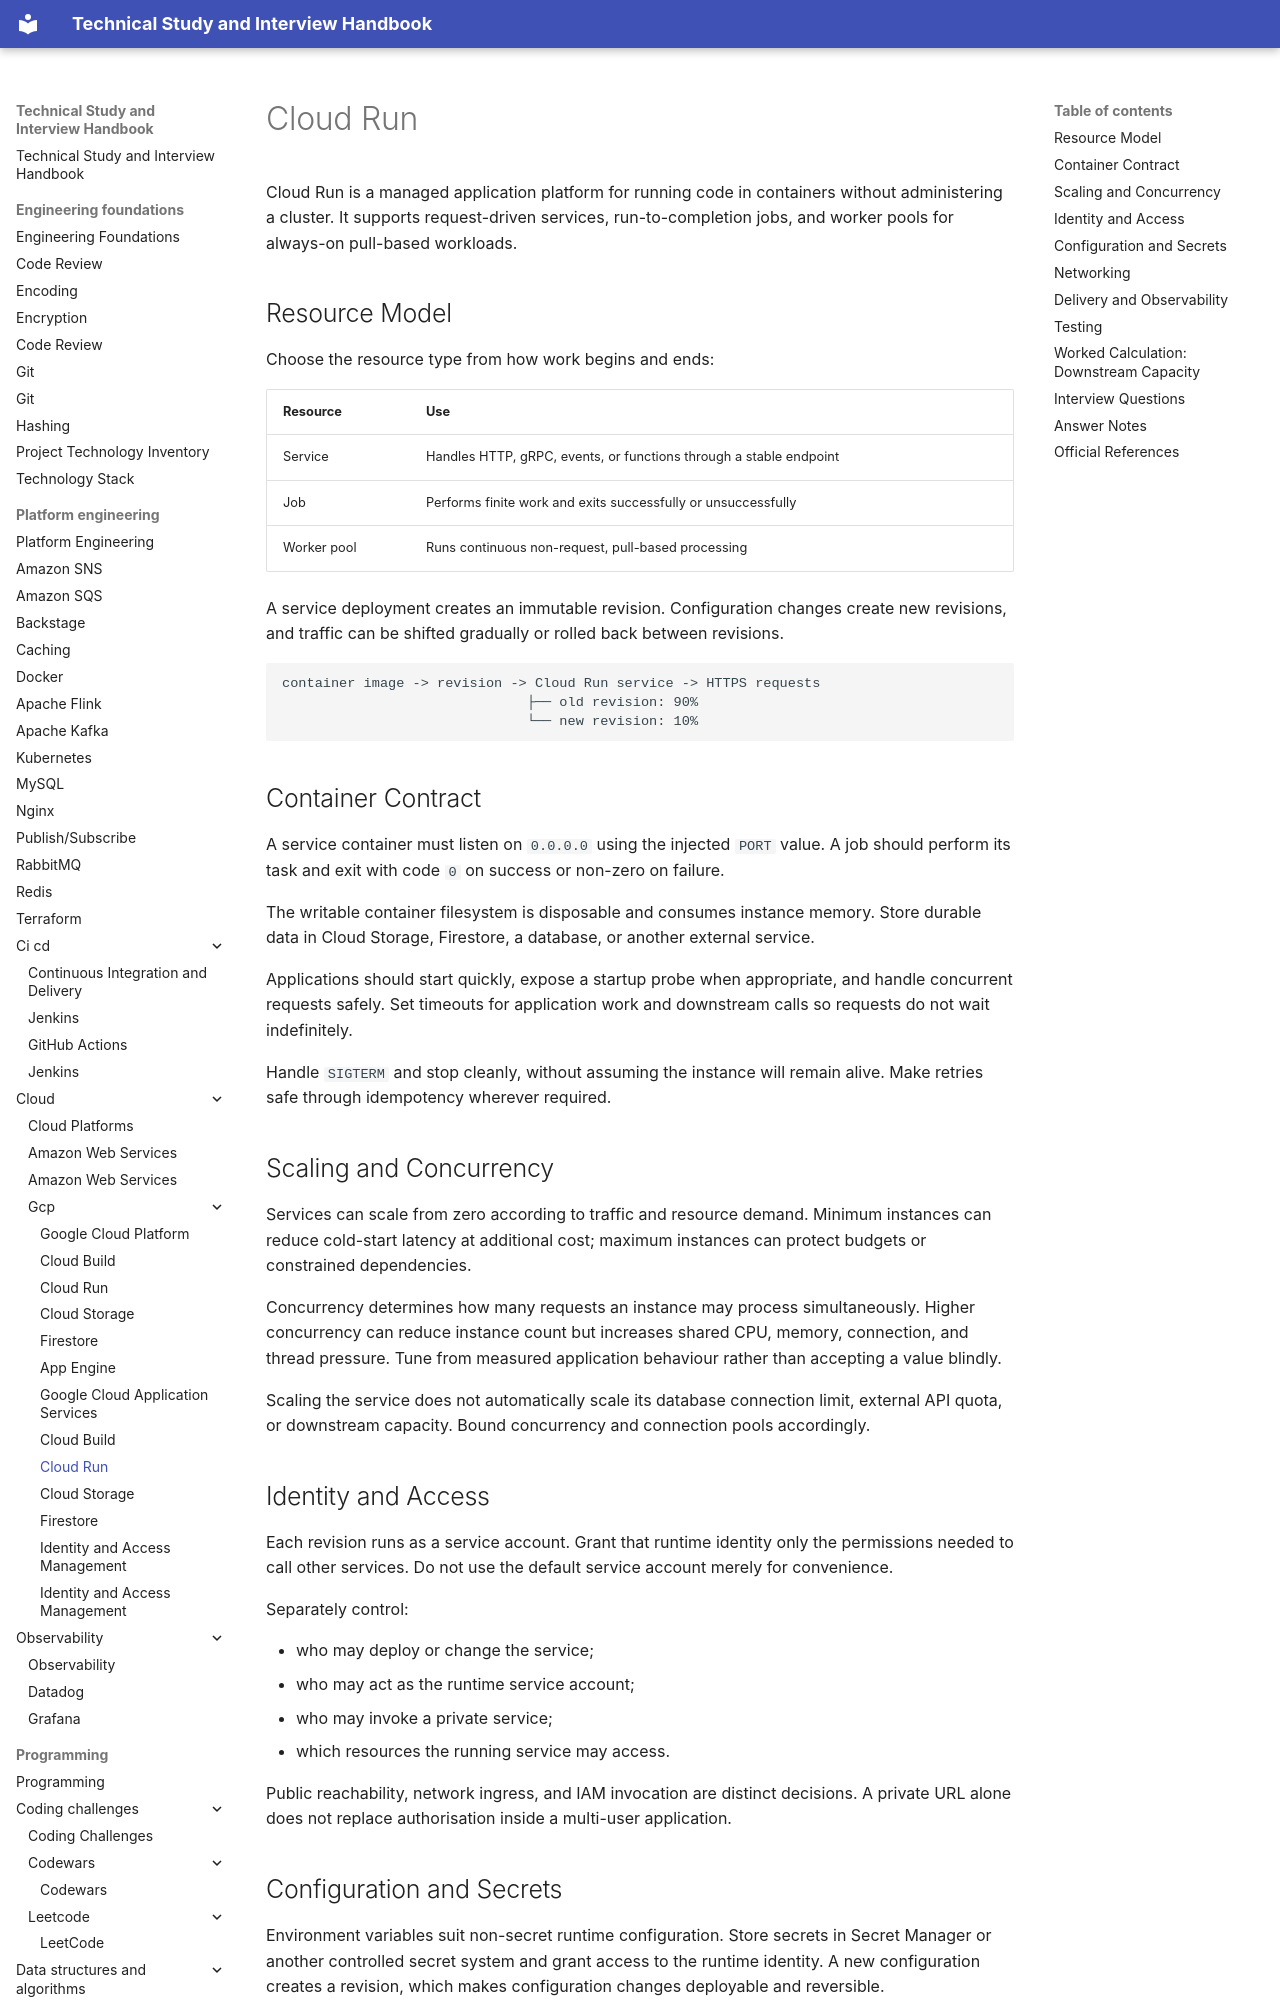

repository: DonalGeraghty/study-repository · page: platform-engineering/cloud/gcp/gcp-cloud-run/index.html · generator: mkdocs

---
tags:
  - platform-engineering/cloud/gcp
---

# Cloud Run

Cloud Run is a managed application platform for running code in containers without administering a cluster. It supports request-driven services, run-to-completion jobs, and worker pools for always-on pull-based workloads.

## Resource Model

Choose the resource type from how work begins and ends:

| Resource | Use |
| --- | --- |
| Service | Handles HTTP, gRPC, events, or functions through a stable endpoint |
| Job | Performs finite work and exits successfully or unsuccessfully |
| Worker pool | Runs continuous non-request, pull-based processing |

A service deployment creates an immutable revision. Configuration changes create new revisions, and traffic can be shifted gradually or rolled back between revisions.

```text
container image -> revision -> Cloud Run service -> HTTPS requests
                              ├── old revision: 90%
                              └── new revision: 10%
```

## Container Contract

A service container must listen on `0.0.0.0` using the injected `PORT` value. A job should perform its task and exit with code `0` on success or non-zero on failure.

The writable container filesystem is disposable and consumes instance memory. Store durable data in Cloud Storage, Firestore, a database, or another external service.

Applications should start quickly, expose a startup probe when appropriate, and handle concurrent requests safely. Set timeouts for application work and downstream calls so requests do not wait indefinitely.

Handle `SIGTERM` and stop cleanly, without assuming the instance will remain alive. Make retries safe through idempotency wherever required.

## Scaling and Concurrency

Services can scale from zero according to traffic and resource demand. Minimum instances can reduce cold-start latency at additional cost; maximum instances can protect budgets or constrained dependencies.

Concurrency determines how many requests an instance may process simultaneously. Higher concurrency can reduce instance count but increases shared CPU, memory, connection, and thread pressure. Tune from measured application behaviour rather than accepting a value blindly.

Scaling the service does not automatically scale its database connection limit, external API quota, or downstream capacity. Bound concurrency and connection pools accordingly.
